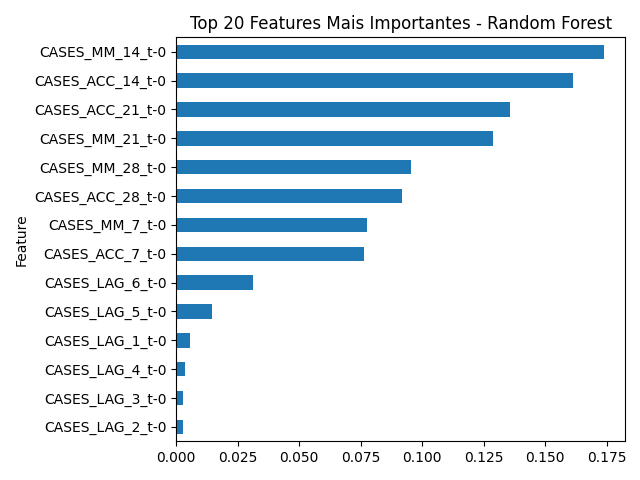

Source data for this figure (header and first rows):
Feature, Importance
CASES_MM_14_t-0, 0.1737
CASES_ACC_14_t-0, 0.1611
CASES_ACC_21_t-0, 0.1356
CASES_MM_21_t-0, 0.1286
CASES_MM_28_t-0, 0.09528
CASES_ACC_28_t-0, 0.09186
CASES_MM_7_t-0, 0.07744
CASES_ACC_7_t-0, 0.07621
CASES_LAG_6_t-0, 0.03111
CASES_LAG_5_t-0, 0.01438
CASES_LAG_1_t-0, 0.005739
CASES_LAG_4_t-0, 0.003685
CASES_LAG_3_t-0, 0.002746
CASES_LAG_2_t-0, 0.002621
